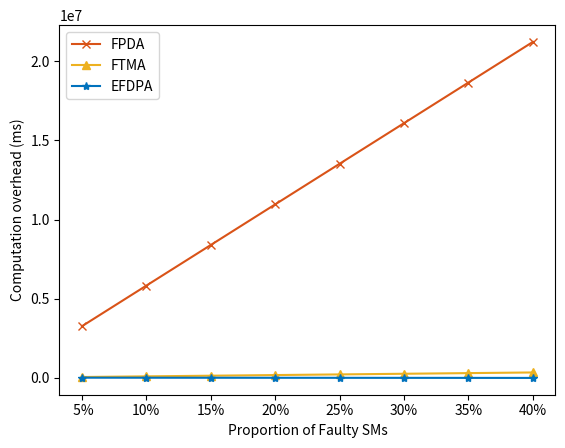

Reproduce this figure in Python.
import math

import pandas as pd
from matplotlib import pyplot as plt

t_point = 6.8780577
t_pair = 3.7929045
t_hash = 0.1697992

t_exp = 0.8186955000
t_add = 0.0000881400
t_mul = 0.0003266900
max_number = 1000
t = int(max_number / 2 + 1)
t_func_dict = {
    51: 0.0743419000,
    101: 0.1507826000,
    151: 0.2064470000,
    201: 0.2735668000,
    251: 0.3321555000,
    301: 0.4132675000,
    351: 0.4889837000,
    401: 0.5355212000,
    451: 0.6104819000,
    501: 0.6840049000
}


def fpda_fault_costs(n, t, t_func, l):
    fpda_cost = {
        'init': 2 * n * t_exp + n * (n - 1) * t_func + 2 * n * t_mul + 3 * n * t_add + n * t_hash,
        'enc': (n - l) * (2 * t_exp + 2 * t_mul + t_hash),
        'agg': (l + l * t) * t_exp + (l * (t ** 2) + l * t - l + n - 1) * t_mul + (
                l * (t ** 2) - l * t + l) * t_add + l * t_hash,
        'dec': t_exp + 3 * t_mul + (l + 1) * t_add + t_hash,
    }
    fpda_cost['total'] = sum(fpda_cost.values())
    return fpda_cost


def ftma_fault_costs(n, t, l):
    ftma_cost = {
        'init': t * t_pair + t * t_point + 2 * t * t_mul + t * t_add + t * t_hash,
        'enc': (n - l) * (3 * t_exp + 3 * t_mul + t_add + t_hash),
        'agg': l * t_pair + l * t_point + 3 * t_exp + (n + l + 2) * t_mul + (l + 1) * t_add + (l + 1) * t_hash,
        'dec': t_exp + 2 * t_mul + (l + 1) * t_add,
    }
    ftma_cost['total'] = sum(ftma_cost.values())
    return ftma_cost


def efdpa_fault_costs(n, t_func, l):
    efpda_cost = {
        'init': 2 * n * t_func + n * (n - 1) * t_add + n * (n - 1) * t_mul,
        'enc': (n - l) * (2 * t_exp + 4 * t_mul + t_add + t_hash),
        'agg': t_exp + l * t_func + (n + 1) * t_mul + l * t_add + t_hash,
        'dec': t_exp + l * t_func + (l + 2) * t_mul + (l + 1) * t_add,
    }
    efpda_cost['total'] = sum(efpda_cost.values())
    return efpda_cost


colors = ['#0072BD', '#D95318', '#EDB120', '#7E2F8E', '#77AC30', '#4DBEEE', '#A2142F']
styles = {
    # 'VPMDA': {'linestyle': '-', 'marker': 'o', 'color': '#7E2F8E'},
    'FPDA': {'linestyle': '-', 'marker': 'x', 'color': '#D95318'},
    'FTMA': {'linestyle': '-', 'marker': '^', 'color': '#EDB120'},
    'EFDPA': {'linestyle': '-', 'marker': '*', 'color': '#0072BD'},
}
scheme_list = ['FPDA', 'FTMA', 'EFDPA']
result = {}
ratio_range = [5, 10, 15, 20, 25, 30, 35, 40]

for scheme in scheme_list:
    total_costs = []
    for fault in ratio_range:
        cur_cost = 0
        t_func = t_func_dict[t]
        l = int(max_number * fault)

        if scheme == 'FPDA':
            cur_cost = fpda_fault_costs(max_number, t, t_func_dict[t], l)['total']
        elif scheme == 'FTMA':
            cur_cost = ftma_fault_costs(max_number, t_func, l)['total']
        elif scheme == 'EFDPA':
            cur_cost = efdpa_fault_costs(max_number, t_func, l)['total']
        total_costs.append(cur_cost)
    result[scheme] = total_costs
df = pd.DataFrame(result, index=ratio_range)
fig, ax = plt.subplots()

# 修改画图部分，使用不同线形和标记
for scheme in scheme_list:
    ax.plot(df[scheme], linestyle=styles[scheme]['linestyle'],
            color=styles[scheme]['color'], marker=styles[scheme]['marker'], label=scheme)
ax.set_xlabel('Proportion of Faulty SMs')
ax.set_ylabel('Computation overhead (ms)')
ax.set_xticks(ratio_range)
ax.set_xticklabels(['{:2d}%'.format(x) for x in ratio_range])
#ax.set_yscale('log')  # 修改为正确的对数刻度设置
ax.legend()
# plt.savefig('./proportion_of_faulty_sm.pdf')
plt.show()
